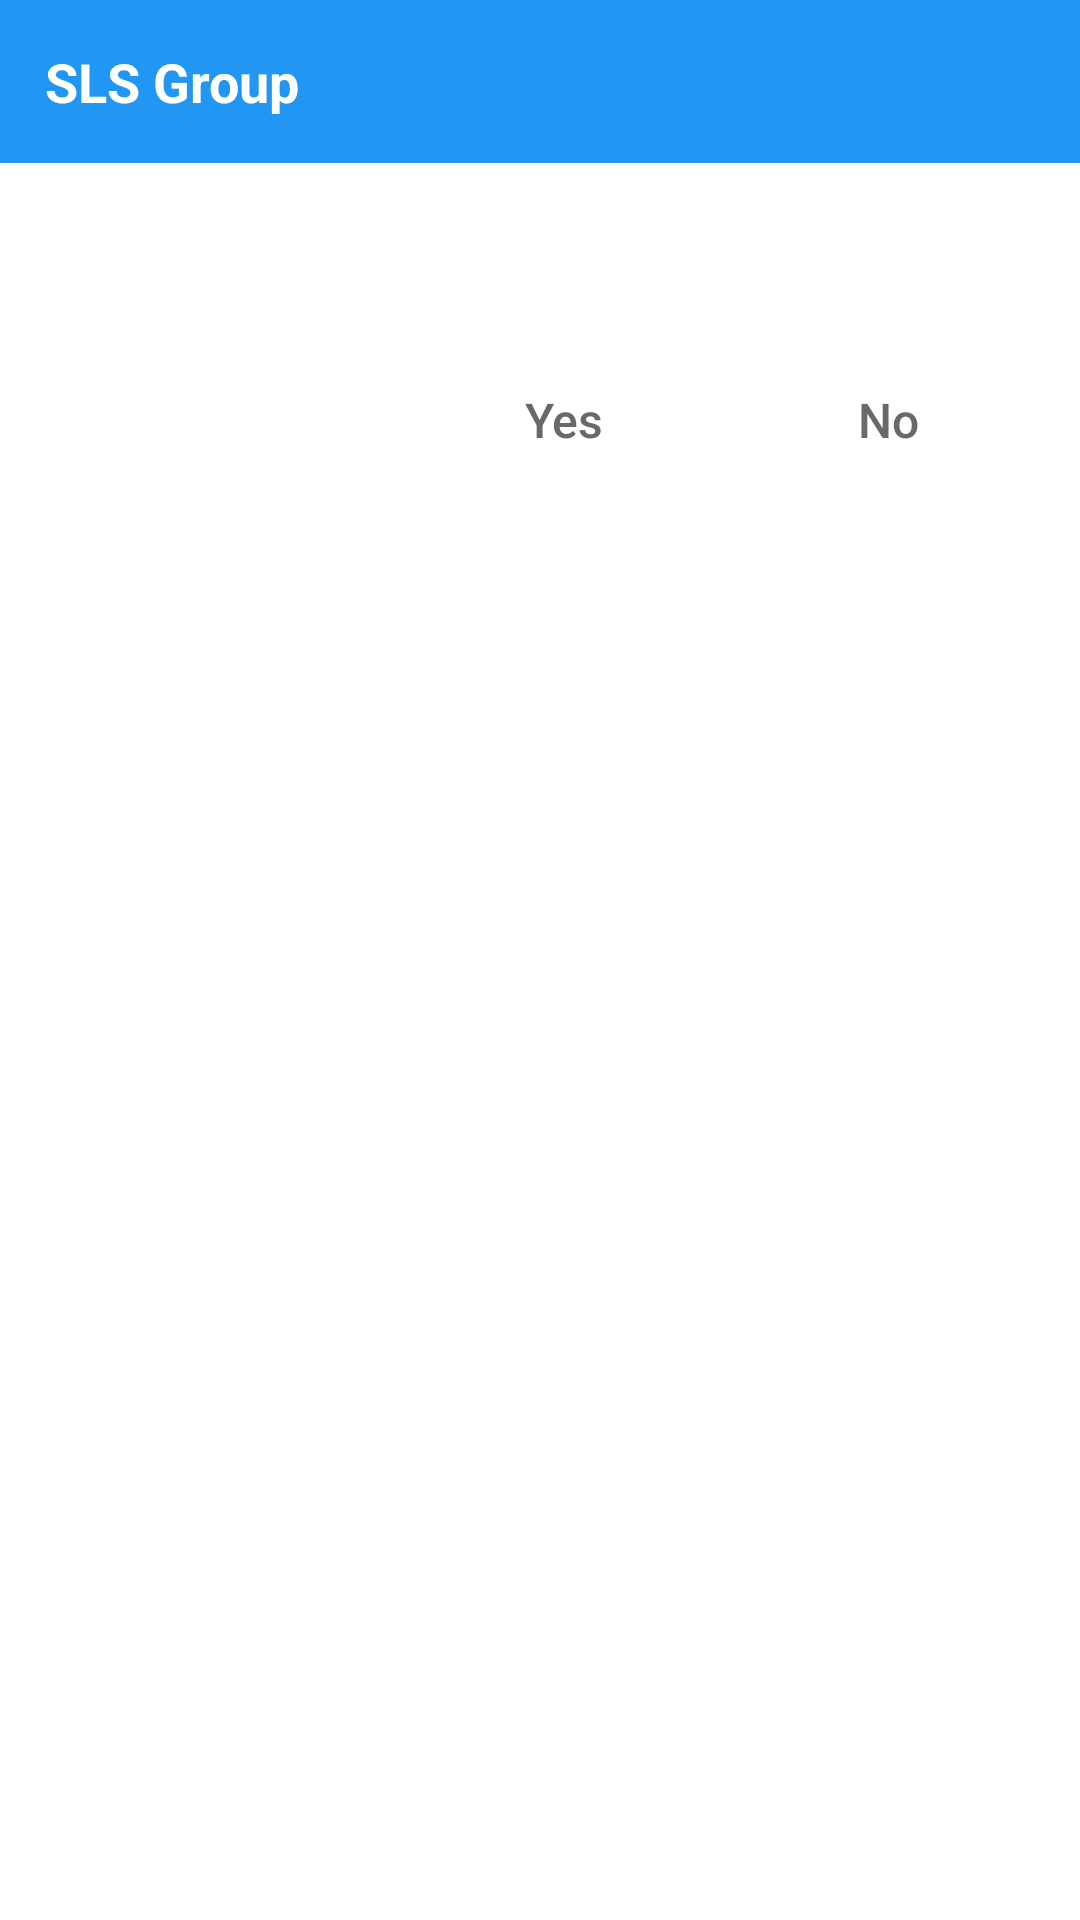

Reconstruct the res/layout file that produces this screen, plus the resources it refers to.
<!-- AndroidManifest.xml: application theme AppTheme -->
<!-- res/layout/alert.xml -->
<?xml version="1.0" encoding="utf-8"?>

<LinearLayout xmlns:android="http://schemas.android.com/apk/res/android"
    xmlns:tools="http://schemas.android.com/tools"
    android:layout_width="match_parent"
    android:layout_height="match_parent"
    android:background="@android:color/white"
    android:orientation="vertical">

    <TextView
        android:layout_width="match_parent"
        android:layout_height="wrap_content"
        android:layout_gravity="left"
        android:background="@color/colorPrimary"
        android:gravity="start"
        android:padding="15dp"
        android:textSize="18sp"
        android:text="@string/app_name"
        android:textColor="@color/colorWhite"
        android:textStyle="bold"
        tools:ignore="MissingPrefix,RtlHardcoded,RtlSymmetry" />

    <TextView
        android:id="@+id/tvAlert"
        android:layout_width="match_parent"
        android:layout_height="wrap_content"
        android:layout_gravity="left"
        android:layout_marginTop="5dp"
        android:gravity="center"
        android:padding="15dp"
        android:textColor="@color/colorGrayDark"
        android:textSize="16sp"
        tools:ignore="MissingPrefix,RtlHardcoded" />

    <LinearLayout
        android:layout_width="match_parent"
        android:layout_height="wrap_content"
        android:layout_marginTop="5dp"
        android:gravity="end"
        android:orientation="horizontal">

        <Button
            android:id="@+id/btnYes"
            android:layout_width="wrap_content"
            android:layout_height="wrap_content"
            android:layout_gravity="end"
            android:layout_marginBottom="5dp"
            android:layout_marginEnd="20dp"
            android:layout_marginRight="20dp"
            android:background="?android:attr/selectableItemBackground"
            android:paddingLeft="10dp"
            android:paddingRight="10dp"
            android:text="@string/ok_text"
            android:textAllCaps="false"
            android:textColor="@color/colorGrayDark"
            tools:ignore="MissingPrefix" />

        <Button
            android:id="@+id/btnNo"
            android:layout_width="wrap_content"
            android:layout_height="wrap_content"
            android:layout_gravity="end"
            android:layout_marginBottom="5dp"
            android:layout_marginEnd="20dp"
            android:layout_marginRight="20dp"
            android:background="?android:attr/selectableItemBackground"
            android:paddingLeft="10dp"
            android:paddingRight="10dp"
            android:text="@string/no_text"
            android:textAllCaps="false"
            android:textColor="@color/colorGrayDark"
            tools:ignore="MissingPrefix" />
    </LinearLayout>
</LinearLayout>
<!-- resources referenced by this layout -->
<resources>
  <color name="colorGrayDark">#696969</color>
  <color name="colorPrimary">#2196F3</color>
  <color name="colorWhite">#FFFFFF</color>
  <string name="app_name">SLS Group</string>
  <string name="no_text">No</string>
  <string name="ok_text">Yes</string>
  <style name="AppTheme" parent="Theme.AppCompat.Light.NoActionBar">
          
          <item name="android:windowContentOverlay">@null</item>
          <item name="colorPrimary">@color/colorPrimary</item>
          <item name="colorPrimaryDark">@color/colorPrimaryDark</item>
          <item name="colorAccent">@color/colorAccent</item>
          <item name="android:windowBackground">@color/colorWhite</item>
          <item name="android:textAllCaps">false</item>
          <item name="android:textSize">16sp</item>
          <item name="drawerArrowStyle">@style/DrawerArrowStyle</item>
      </style>
  <color name="colorPrimaryDark">#1E88E5</color>
  <color name="colorAccent">#42A5F5</color>
  <style name="DrawerArrowStyle" parent="Widget.AppCompat.DrawerArrowToggle">
          <item name="color">@android:color/white</item>
      </style>
</resources>
